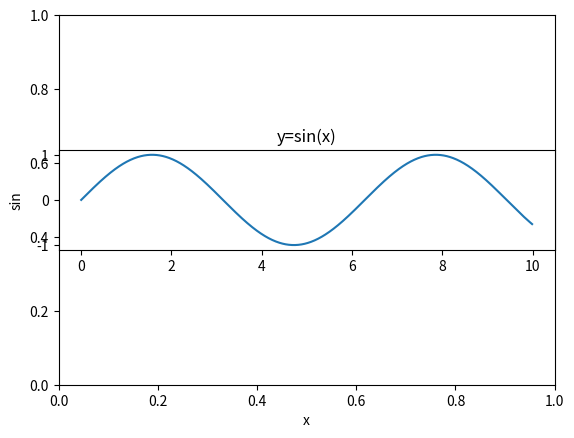

Write the Python code that produced this figure.
# coding: utf-8
import numpy as np
import matplotlib.pyplot as plt 
x = np.arange (0,10,0.01)
y_sin = np.sin(x)
plt.xlabel('x')
plt.ylabel('sin')
plt.axes().set_aspect('equal')
plt.title('y=sin(x)')
plt.plot(x,y_sin)
plt.show()
